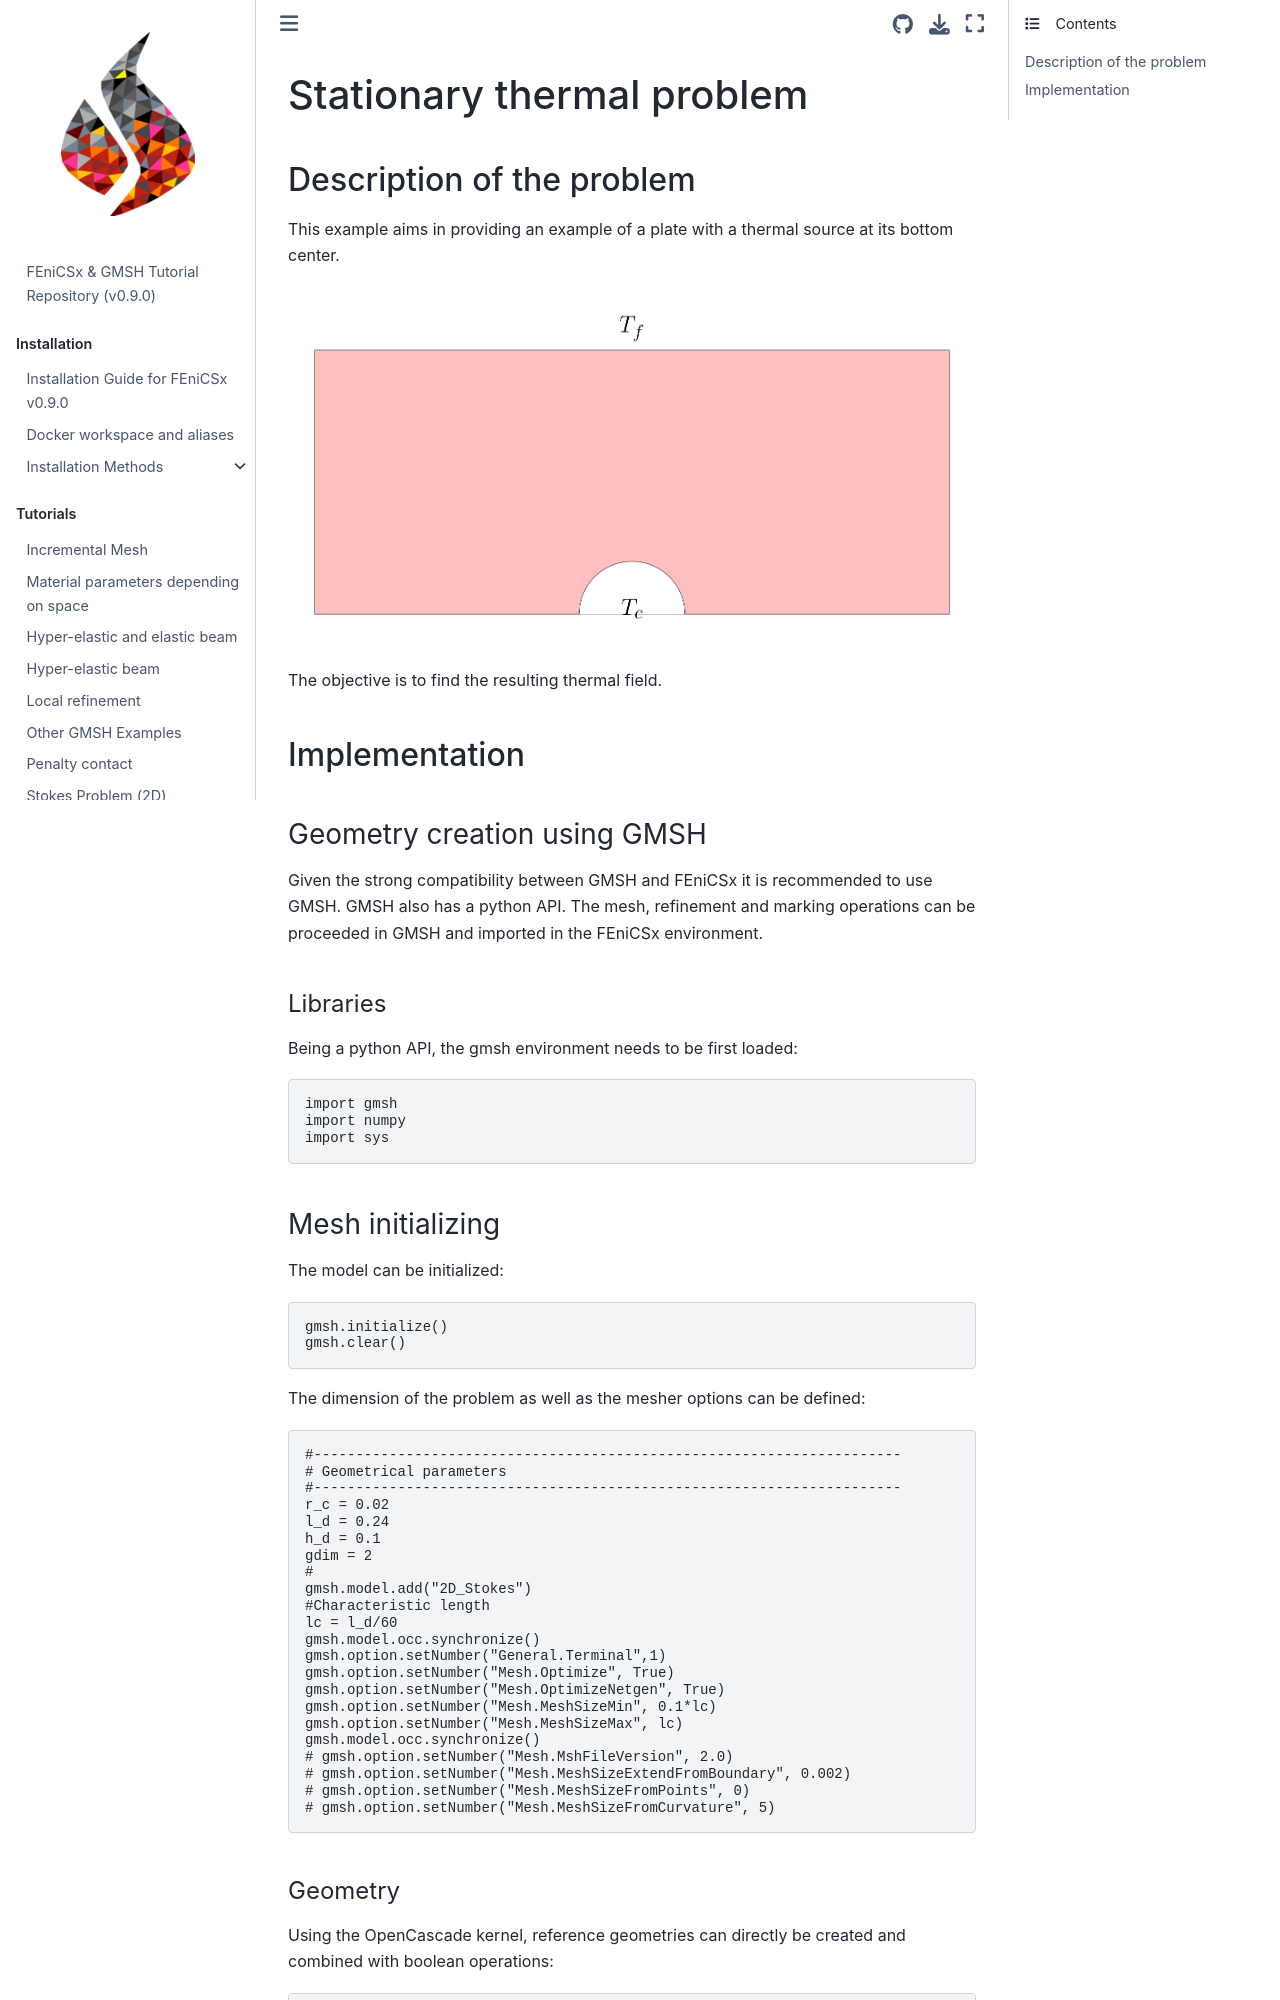

repository: Th0masLavigne/FEniCSx_GMSH_tutorials · page: Tutoriels/Thermique_stationnaire/README.html · generator: jekyll

# Stationary thermal problem

## Description of the problem

This example aims in providing an example of a plate with a thermal source at its bottom center.

![Geometry2](./Thermic.jpg)

The objective is to find the resulting thermal field. 

## Implementation

### Geometry creation using GMSH

Given the strong compatibility between GMSH and FEniCSx it is recommended to use GMSH. GMSH also has a python API. The mesh, refinement and marking operations can be proceeded in GMSH and imported in the FEniCSx environment.

#### Libraries
Being a python API, the gmsh environment needs to be first loaded:
```python
import gmsh
import numpy
import sys
``` 

### Mesh initializing
The model can be initialized:
```python
gmsh.initialize()
gmsh.clear()
```
The dimension of the problem as well as the mesher options can be defined:
```python
#----------------------------------------------------------------------
# Geometrical parameters
#----------------------------------------------------------------------
r_c = 0.02
l_d = 0.24
h_d = 0.1
gdim = 2
# 
gmsh.model.add("2D_Stokes")
#Characteristic length
lc = l_d/60
gmsh.model.occ.synchronize()
gmsh.option.setNumber("General.Terminal",1)
gmsh.option.setNumber("Mesh.Optimize", True)
gmsh.option.setNumber("Mesh.OptimizeNetgen", True)
gmsh.option.setNumber("Mesh.MeshSizeMin", 0.1*lc)
gmsh.option.setNumber("Mesh.MeshSizeMax", lc)
gmsh.model.occ.synchronize()
# gmsh.option.setNumber("Mesh.MshFileVersion", 2.0)
# gmsh.option.setNumber("Mesh.MeshSizeExtendFromBoundary", 0.002)
# gmsh.option.setNumber("Mesh.MeshSizeFromPoints", 0)
# gmsh.option.setNumber("Mesh.MeshSizeFromCurvature", 5)
```

#### Geometry
Using the OpenCascade kernel, reference geometries can directly be created and combined with boolean operations:
```python
s1 = gmsh.model.occ.addRectangle(-0.5*l_d, 0, 0, l_d, h_d, tag=-1)
gmsh.model.occ.synchronize()
s2 = gmsh.model.occ.addDisk(0, 0, 0, r_c,r_c, tag=-1, zAxis=[], xAxis=[])
# 
domain = gmsh.model.occ.cut([(gdim,s1)], [(gdim,s2)], tag=-1, removeObject=True, removeTool=True)
# Remove duplicate entities and synchronize
gmsh.model.occ.removeAllDuplicates()
gmsh.model.occ.synchronize()
```
It is recommended to export the geometry to visualize and validate:
```python
gmsh.model.occ.synchronize()
gmsh.write('2D_thermique.geo_unrolled')
```
